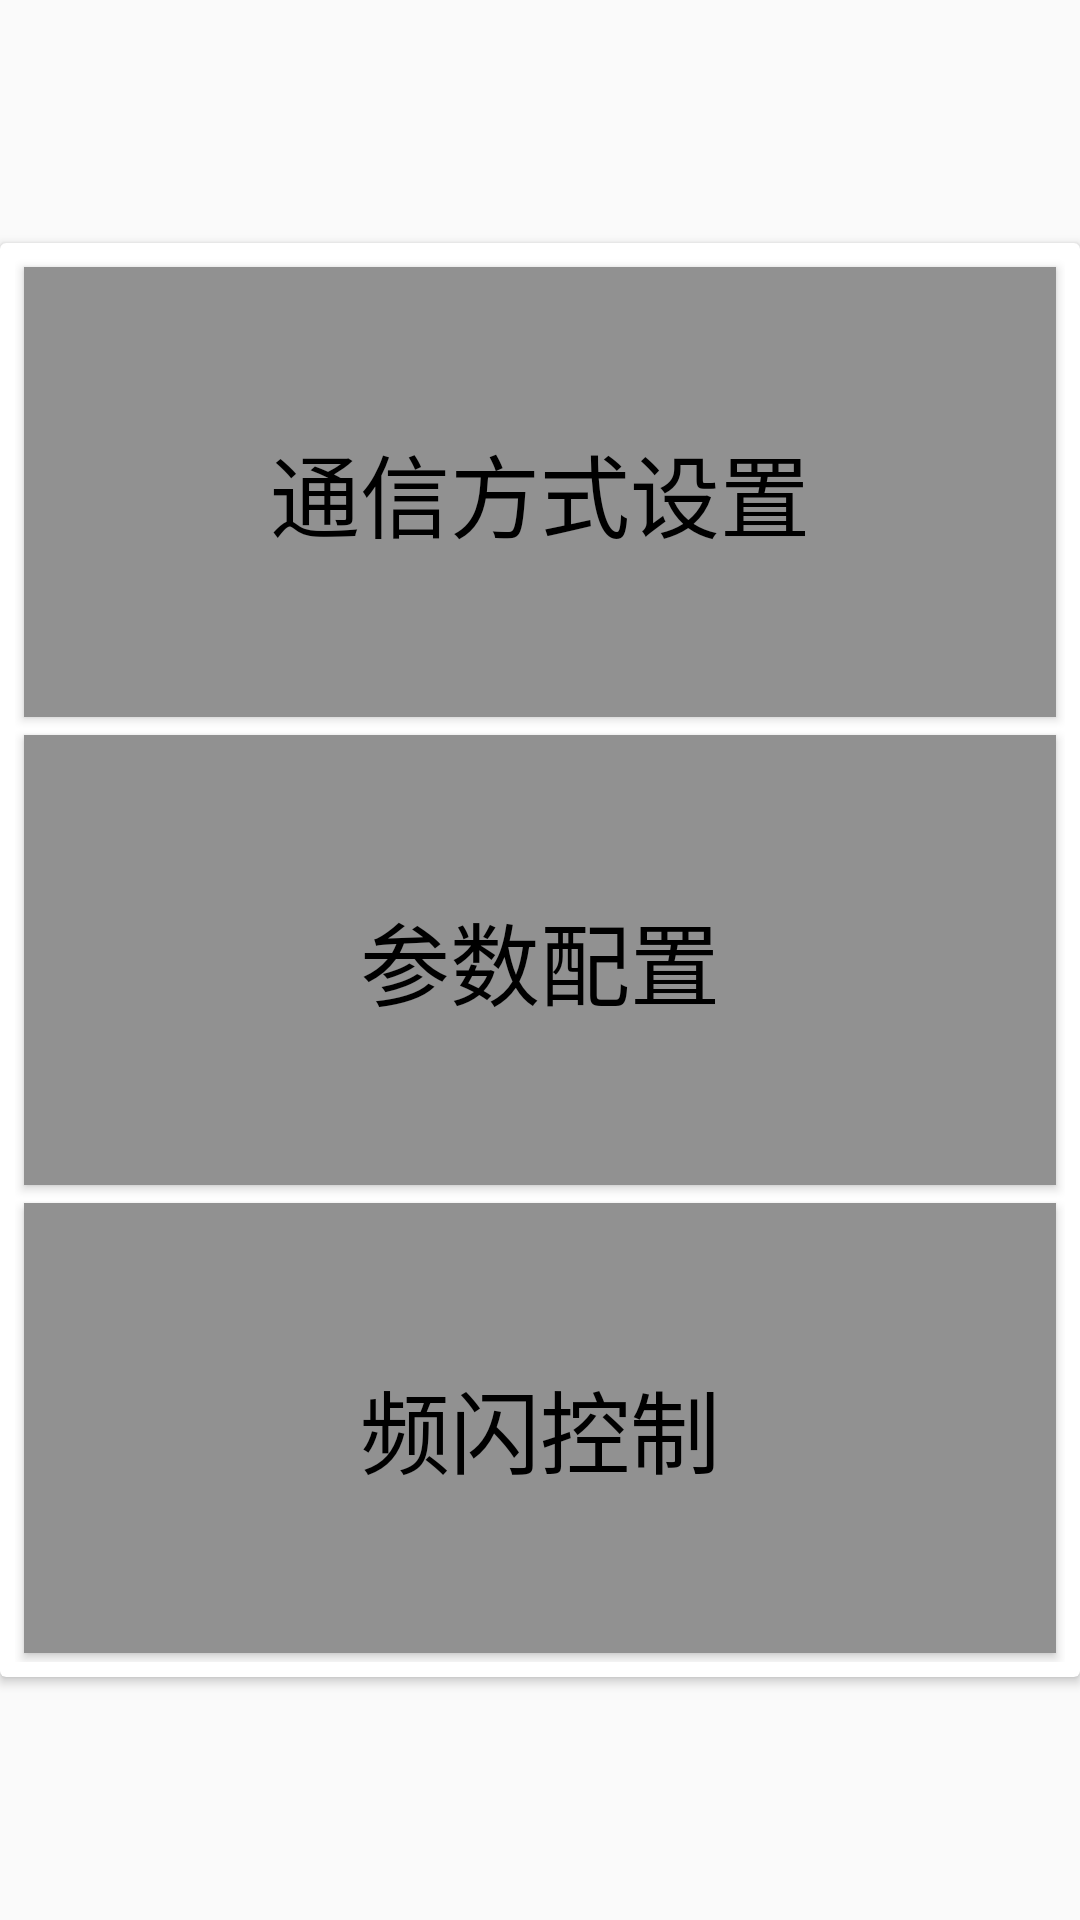

Here is an Android app screen rendered from its layout file. Give the layout XML and the strings, colors and styles it references.
<!-- AndroidManifest.xml: application theme AppTheme.NoActionBar -->
<!-- res/layout/fragment_config.xml -->
<?xml version="1.0" encoding="utf-8"?>
<FrameLayout xmlns:android="http://schemas.android.com/apk/res/android"
    xmlns:tools="http://schemas.android.com/tools"
    android:layout_width="match_parent"
    android:layout_height="match_parent"
    tools:context=".homefragments.ConfigFragment">

    <android.support.v7.widget.CardView
        android:layout_width="match_parent"
        android:layout_height="wrap_content"
        android:background="@null"
        android:layout_gravity="center">

        <LinearLayout
            android:layout_width="fill_parent"
            android:layout_height="wrap_content"
            android:layout_marginLeft="5dp"
            android:layout_marginTop="5dp"
            android:layout_marginRight="5dp"
            android:layout_marginBottom="5dp"
            android:orientation="vertical">

            <Button
                android:id="@+id/menu_item_config_cmntway"
                android:layout_height="match_parent"
                android:layout_width="match_parent"
                android:padding="15dip"
                android:height="150dp"
                android:gravity="center_vertical|center_horizontal"
                android:layout_margin="3dip"
                android:background="#919191"
                android:text="@string/menu_item_config_cmntway"
                android:textSize="30sp"
                android:textColor="#000" />
            <Button
                android:id="@+id/menu_item_config_params"
                android:layout_width="match_parent"
                android:layout_height="match_parent"
                android:padding="15dip"
                android:height="150dp"
                android:gravity="center_vertical|center_horizontal"
                android:layout_margin="3dip"
                android:textSize="30sp"
                android:background="#919191"
                android:text="@string/menu_item_config_params"
                android:textColor="#000" />
            <Button
                android:id="@+id/menu_item_config_flash"
                android:layout_width="match_parent"
                android:layout_height="match_parent"
                android:padding="15dip"
                android:gravity="center_vertical|center_horizontal"
                android:height="150dp"
                android:layout_margin="3dip"
                android:background="#919191"
                android:text="@string/menu_item_config_flash"
                android:textSize="30sp"
                android:textColor="#000" />
        </LinearLayout>
    </android.support.v7.widget.CardView>

</FrameLayout>
<!-- resources referenced by this layout -->
<resources>
  <string name="menu_item_config_cmntway">通信方式设置</string>
  <string name="menu_item_config_flash">频闪控制</string>
  <string name="menu_item_config_params">参数配置</string>
  <style name="AppTheme.NoActionBar">
          <item name="windowActionBar">false</item>
          <item name="windowNoTitle">true</item>
      </style>
</resources>
